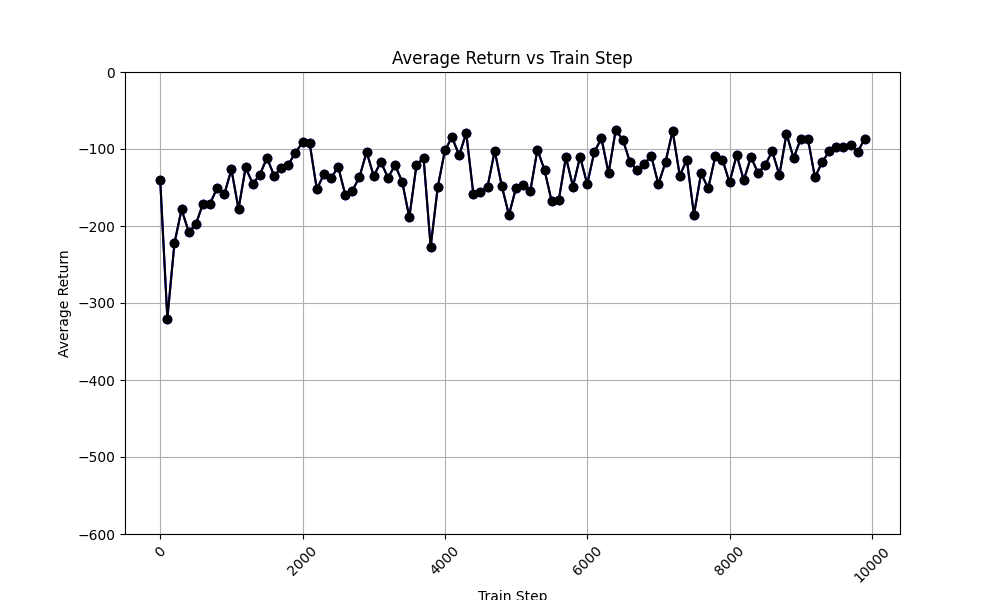

The file beside this chart, header and first rows:
time_step, avg_return_0, avg_of_avg_returns
0, -140.9, -140.9
100, -320.2, -320.2
200, -222.1, -222.1
300, -178.5, -178.5
400, -207.7, -207.7
500, -198, -198
600, -171, -171
700, -171.1, -171.1
800, -150.5, -150.5
900, -158.9, -158.9
1000, -126.6, -126.6
1100, -177.8, -177.8
1200, -123.9, -123.9
1300, -145.1, -145.1
1400, -133.4, -133.4
1500, -111.6, -111.6
1600, -134.5, -134.5
1700, -124.6, -124.6
1800, -120.1, -120.1
1900, -104.9, -104.9
2000, -91.12, -91.12
2100, -92.79, -92.79
2200, -152.1, -152.1
2300, -133, -133
2400, -138.1, -138.1
2500, -123.1, -123.1
2600, -159.1, -159.1
2700, -154, -154
2800, -136.3, -136.3
2900, -103.8, -103.8
3000, -135.2, -135.2
3100, -116.6, -116.6
3200, -137.4, -137.4
3300, -121, -121
3400, -142.4, -142.4
3500, -188.9, -188.9
3600, -121.3, -121.3
3700, -111, -111
3800, -227.1, -227.1
3900, -149.2, -149.2
4000, -101.9, -101.9
4100, -84.67, -84.67
4200, -108.1, -108.1
4300, -79.38, -79.38
4400, -158.5, -158.5
4500, -155.6, -155.6
4600, -148.8, -148.8
4700, -102.4, -102.4
4800, -148.3, -148.3
4900, -185.6, -185.6
5000, -150.3, -150.3
5100, -146.6, -146.6
5200, -154.9, -154.9
5300, -100.7, -100.7
5400, -127.4, -127.4
5500, -167.9, -167.9
5600, -166.5, -166.5
5700, -110.5, -110.5
5800, -148.7, -148.7
5900, -110, -110
... 40 more rows
